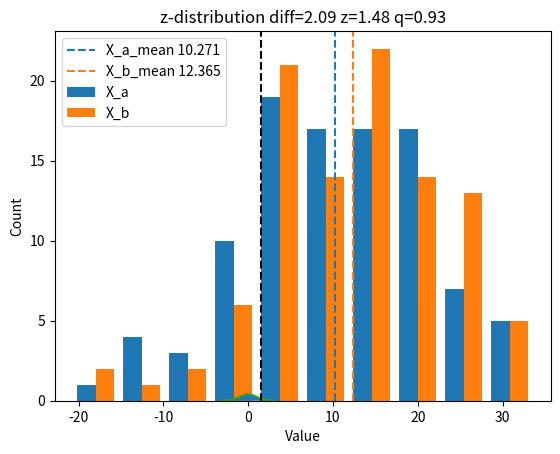

The matplotlib source for this figure:
%matplotlib inline
from matplotlib import pyplot as plt
import numpy as np
import scipy.stats as st

MEAN_A = 10           # среднее значение в эксперименте A
MEAN_B = 12           # среднее значение в эксперименте B
POPULATION_STD = 10.  # задаем дисперсию в популяции
N_SAMPLES = 100       # число наблюдений в каждом из экспериментов

# Семплируем данные экспериментов
X_a = np.random.normal(loc=MEAN_A,
                       scale=POPULATION_STD,
                       size=N_SAMPLES)

X_b = np.random.normal(loc=MEAN_B,
                       scale=POPULATION_STD,
                       size=N_SAMPLES)

X_mean_a = np.mean(X_a)
X_mean_b = np.mean(X_b)

# Визуализируем данные экспериментов 
plt.hist([X_a, X_b])
plt.axvline(x=X_mean_a, color='C0', linestyle='--')
plt.axvline(x=X_mean_b, color='C1', linestyle='--')
plt.ylabel('Count')
plt.xlabel('Value')
plt.title('Data histogram and mean')
plt.legend(['X_a_mean %.3f' % X_mean_a,
            'X_b_mean %.3f' % X_mean_b,
            'X_a', 'X_b']);

# Оцениваем стандартную ошибку
se_a = se_b = POPULATION_STD / np.sqrt(N_SAMPLES)
se_ab = np.sqrt(se_a ** 2 + se_b ** 2)  # стандартная ошибка разности

diff = (X_mean_b - X_mean_a)       # разность средних значений двух экспериментов
z = diff / se_ab                   # вычисляем z-статистику
z_quantile = st.norm.cdf(z)        # вычисляем квантиль z-статистики
print('diff=%.2f z=%.2f q=%.2f' % (diff, z, z_quantile))

# Визуализируем z-распределение
x = np.arange(-3, 3, 0.025)
plt.plot(x, st.norm.pdf(x))
plt.axvline(z, color='k', linestyle='--')
plt.fill(np.hstack([x[x < z], [z]]),
         np.hstack([st.norm.pdf(x[x < z]), [0]]))
plt.title('z-distribution diff=%.2f z=%.2f q=%.2f' % (diff, z, z_quantile));

